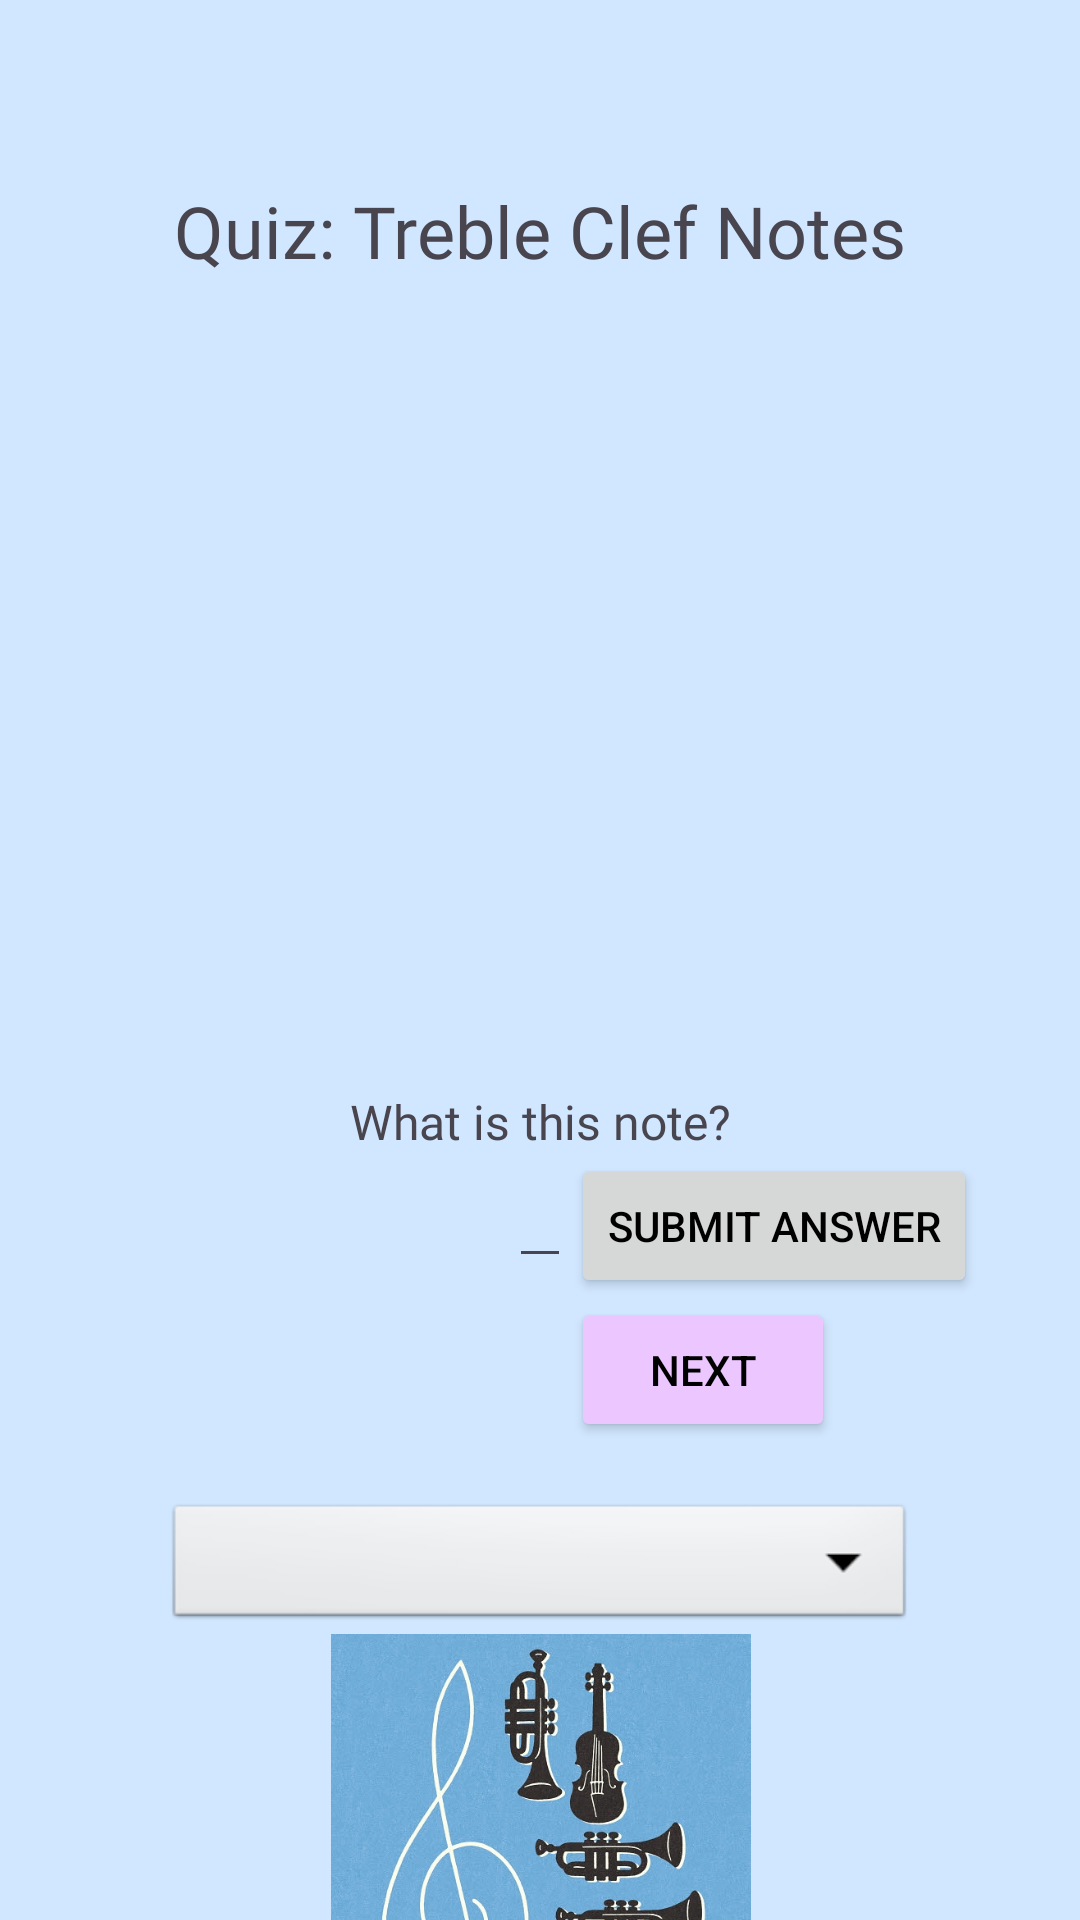

This screen was rendered from an Android layout file. Write that file and the resources it references.
<!-- AndroidManifest.xml: application theme Theme.SightReadingMadeEasy -->
<!-- res/layout/fragment_treble_clef.xml -->
<?xml version="1.0" encoding="utf-8"?>
<androidx.constraintlayout.widget.ConstraintLayout xmlns:android="http://schemas.android.com/apk/res/android"
    xmlns:app="http://schemas.android.com/apk/res-auto"
    xmlns:tools="http://schemas.android.com/tools"
    android:id="@+id/main"
    android:background="@color/babyblue"
    android:layout_width="match_parent"
    android:layout_height="match_parent"
    tools:context=".TrebleClef">


<TextView
    android:fontFamily="@font/quicksand"
    android:id="@+id/titleOfQuiz"
    android:layout_width="wrap_content"
    android:layout_height="wrap_content"
    android:textSize="24sp"
    android:text="@string/quiz_treble_clef_notes"
    app:layout_constraintLeft_toLeftOf="parent"
    app:layout_constraintRight_toRightOf="parent"
    app:layout_constraintTop_toTopOf="parent"
    app:layout_constraintBottom_toBottomOf="parent"
    app:layout_constraintVertical_bias=".1"/>


    
    <TextView
        android:fontFamily="@font/quicksand"
        android:id="@+id/question"
        android:layout_width="wrap_content"
        android:layout_height="wrap_content"
        android:textSize="16sp"
        android:text="@string/what_is_this_note"
        app:layout_constraintLeft_toLeftOf="parent"
        app:layout_constraintRight_toRightOf="parent"
        app:layout_constraintTop_toBottomOf="@id/note_imgs"
        android:layout_margin="20dp" />
    
    <ImageView
        android:id="@+id/note_imgs"
        android:layout_width="400dp"
        android:layout_height="250dp"
        app:layout_constraintTop_toBottomOf="@id/titleOfQuiz"
        app:layout_constraintLeft_toLeftOf="parent"
        app:layout_constraintRight_toRightOf="parent" />

    <EditText
        android:id="@+id/answer"
        android:autofillHints="Typer A Note Name Here"
        app:layout_constraintLeft_toLeftOf="parent"
        app:layout_constraintRight_toRightOf="parent"
        app:layout_constraintTop_toBottomOf="@id/question"
        android:layout_width="wrap_content"
        android:layout_height="wrap_content">
    </EditText>
    <Button
        android:id="@+id/submit"
        android:text="@string/submit_answer"
        android:textColor="@color/black"
        android:layout_width="wrap_content"
        android:layout_height="wrap_content"
        app:layout_constraintLeft_toRightOf="@id/answer"
        app:layout_constraintTop_toBottomOf="@id/question">

    </Button>
    <Button
        android:id="@+id/next"
        android:textColor="@color/black"
        android:backgroundTint="@color/lilac"
        android:text="@string/next"
        android:layout_width="wrap_content"
        android:layout_height="wrap_content"
        app:layout_constraintLeft_toRightOf="@id/answer"
        app:layout_constraintTop_toBottomOf="@id/submit">

    </Button>
    <TextView
        android:id="@+id/correct"
        android:text=""
        android:layout_width="wrap_content"
        android:layout_height="wrap_content"
        app:layout_constraintTop_toBottomOf="@id/next"
        app:layout_constraintLeft_toLeftOf="parent"
        app:layout_constraintRight_toRightOf="parent">
    </TextView>
    <Spinner
        android:id="@+id/inst_dropdown"
        app:layout_constraintTop_toBottomOf="@id/correct"
        app:layout_constraintLeft_toLeftOf="parent"
        app:layout_constraintRight_toRightOf="parent"
        android:layout_width="250dp"
        android:layout_height="45dp"
        android:background="@android:drawable/btn_dropdown"
        android:spinnerMode="dropdown"/>

    <ImageView
        app:layout_constraintLeft_toLeftOf="parent"
        app:layout_constraintRight_toRightOf="parent"
        app:layout_constraintTop_toBottomOf="@id/inst_dropdown"
        android:layout_width="175dp"
        android:layout_height="175dp"
        app:srcCompat="@drawable/treble_family" />

</androidx.constraintlayout.widget.ConstraintLayout>
<!-- resources referenced by this layout -->
<resources>
  <color name="babyblue">#d1e7ff</color>
  <color name="black">#FF000000</color>
  <color name="lilac">#ECC6FF</color>
  <!-- drawable treble_family: jpg bitmap (drawable, 218192 bytes) -->
  <string name="next">Next</string>
  <string name="quiz_treble_clef_notes">Quiz: Treble Clef Notes</string>
  <string name="submit_answer">Submit Answer</string>
  <string name="what_is_this_note">What is this note?</string>
  <style name="Theme.SightReadingMadeEasy" parent="Base.Theme.SightReadingMadeEasy" />
  <style name="Base.Theme.SightReadingMadeEasy" parent="Theme.Material3.DayNight.NoActionBar">
          
          
          <item name="colorPrimary">@color/palepink</item>
          <item name="colorPrimaryDark">@color/lilac</item>
          <item name="colorAccent">@color/babyblue</item>
      </style>
  <color name="palepink">#fddde6</color>
</resources>
